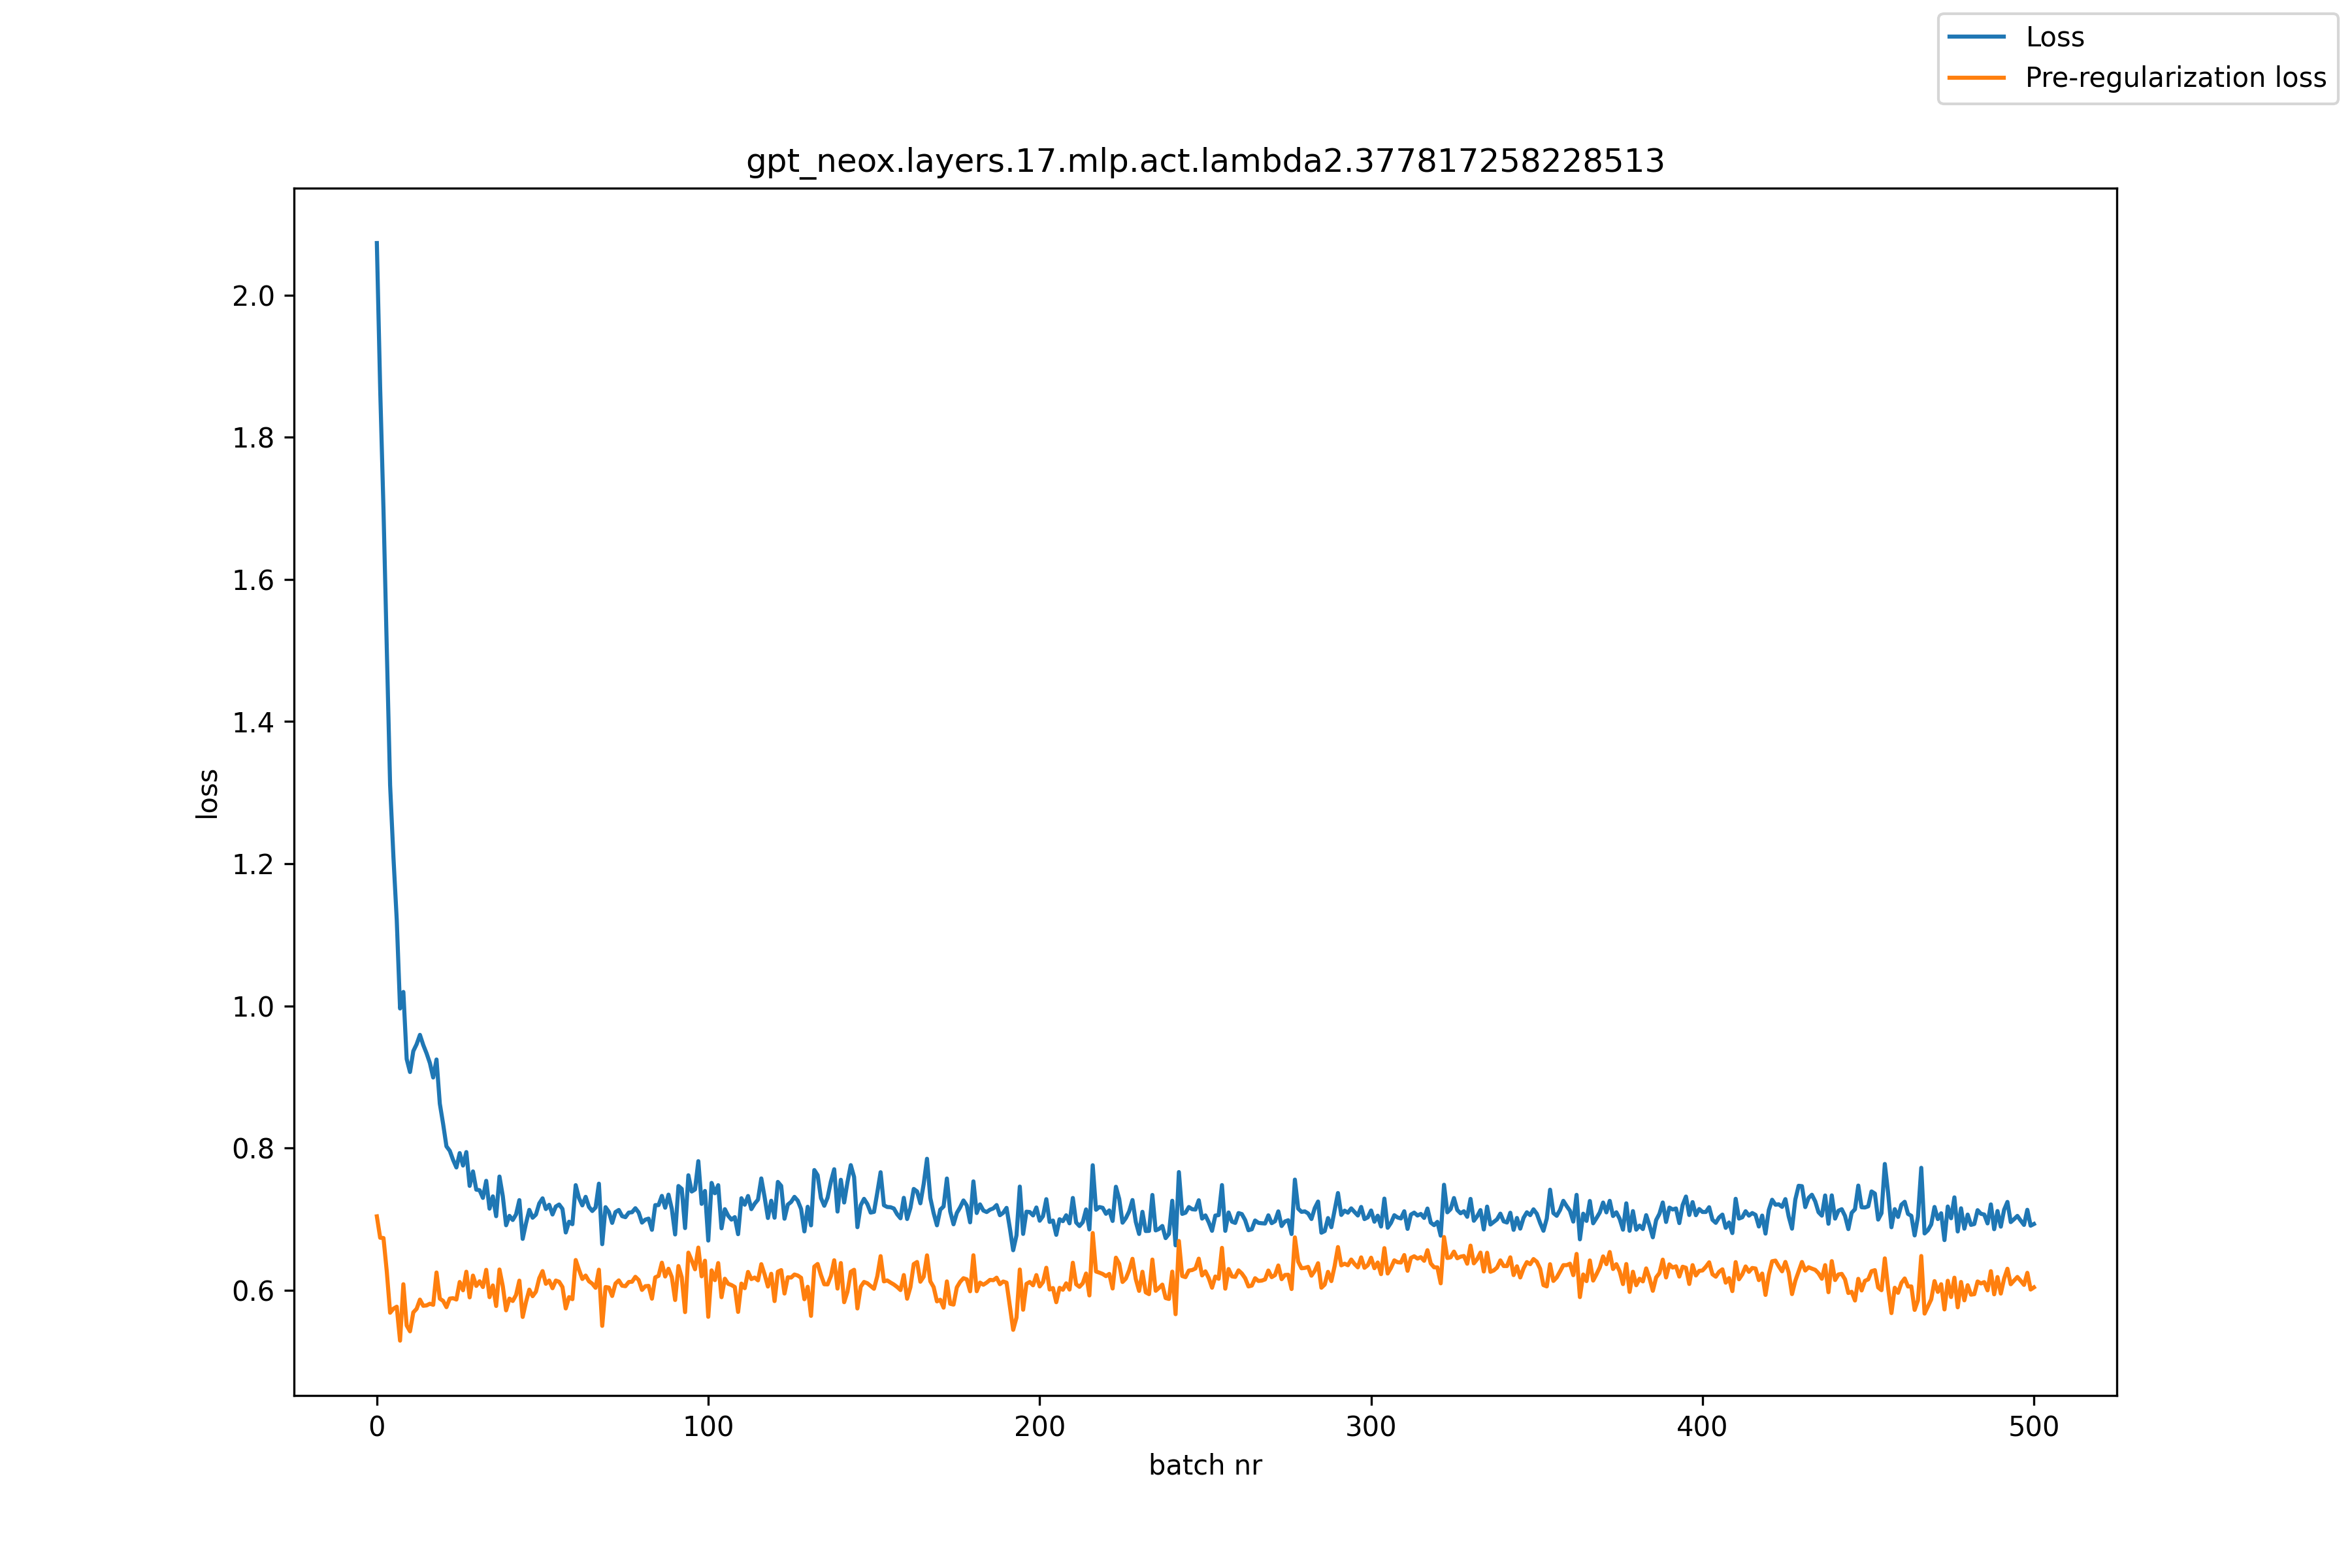

The data file committed next to this chart (first rows):
, loss, pre_reg_loss
0, 2.073, 0.7038
1, 1.869, 0.6737
2, 1.698, 0.6733
3, 1.502, 0.626
4, 1.31, 0.5682
5, 1.209, 0.5739
6, 1.121, 0.5766
7, 0.9963, 0.5289
8, 1.019, 0.6083
9, 0.9251, 0.5502
10, 0.9069, 0.542
11, 0.9363, 0.5687
12, 0.9459, 0.5737
13, 0.9591, 0.5866
14, 0.9449, 0.5779
15, 0.9332, 0.5785
16, 0.9195, 0.5809
17, 0.8991, 0.5793
18, 0.9245, 0.6248
19, 0.8623, 0.588
20, 0.8337, 0.5848
21, 0.8023, 0.576
22, 0.7961, 0.5881
23, 0.7832, 0.5886
24, 0.7726, 0.5868
25, 0.7928, 0.6114
26, 0.7753, 0.5998
27, 0.7942, 0.6259
28, 0.7467, 0.5898
29, 0.767, 0.6205
30, 0.7413, 0.6059
31, 0.7406, 0.6125
32, 0.7297, 0.6043
33, 0.7538, 0.6285
34, 0.7146, 0.5901
35, 0.7319, 0.6066
36, 0.704, 0.5777
37, 0.7598, 0.629
38, 0.7323, 0.6056
39, 0.6912, 0.5715
40, 0.7045, 0.5881
41, 0.6987, 0.5847
42, 0.7065, 0.5931
43, 0.7266, 0.6133
44, 0.6721, 0.5623
45, 0.6939, 0.5833
46, 0.7129, 0.6007
47, 0.7019, 0.5915
48, 0.7062, 0.5978
49, 0.7219, 0.6167
50, 0.7291, 0.6268
51, 0.7141, 0.6089
52, 0.7201, 0.6135
53, 0.7064, 0.6027
54, 0.7176, 0.6135
55, 0.7205, 0.6117
56, 0.7142, 0.6044
57, 0.6811, 0.5742
58, 0.6962, 0.5902
59, 0.6927, 0.5872
... 441 more rows
